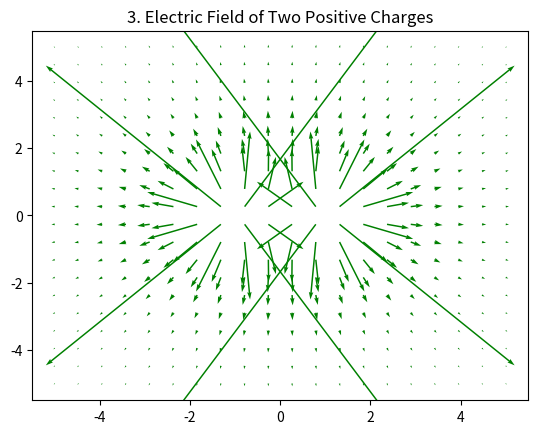

Here is the Python script that generated this plot:
%matplotlib inline
import numpy as np
import matplotlib.pyplot as plt

def main():
    x, y = np.meshgrid(np.linspace(-5, 5, 20), np.linspace(-5, 5, 20))
    d = 1.0
    r1 = np.sqrt((x-d)**2 + y**2)
    r2 = np.sqrt((x+d)**2 + y**2)
    r1[r1 == 0] = 1e-10
    r2[r2 == 0] = 1e-10
    Ex = (x-d)/r1**3 + (x+d)/r2**3
    Ey = y/r1**3 + y/r2**3
    plt.quiver(x, y, Ex, Ey, color='g')
    plt.title("3. Electric Field of Two Positive Charges")
    plt.show()

if __name__ == "__main__":
    main()
